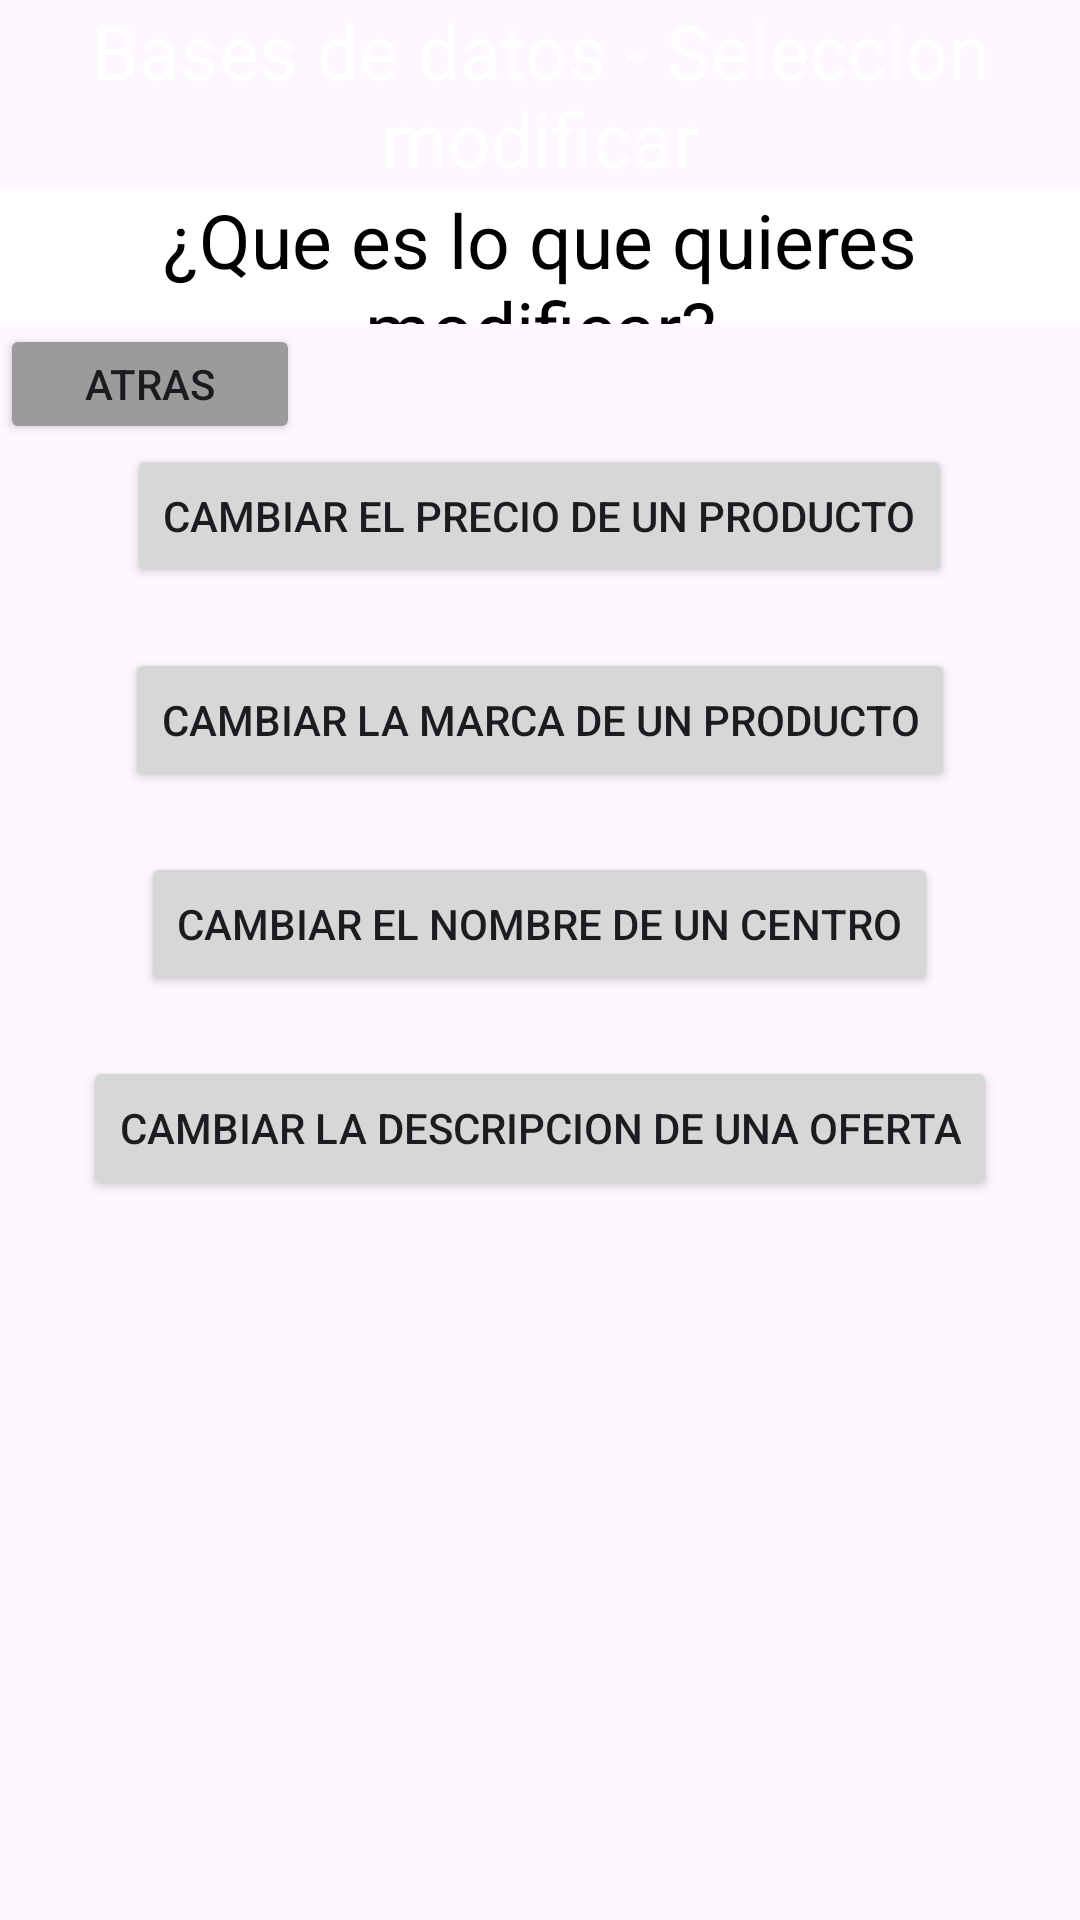

Produce the Android XML layout that renders to this screen, including the resource entries it uses.
<!-- AndroidManifest.xml: application theme Theme.BaseDatosCristianNieto -->
<!-- res/layout/seleccion_modificar.xml -->
<?xml version="1.0" encoding="utf-8"?>
<LinearLayout xmlns:android="http://schemas.android.com/apk/res/android"
    xmlns:app="http://schemas.android.com/apk/res-auto"
    xmlns:tools="http://schemas.android.com/tools"
    android:layout_width="match_parent"
    android:layout_height="match_parent"
    android:orientation="vertical"
    tools:context=".MainActivity">

    <TextView
        android:layout_width="fill_parent"
        android:layout_height="wrap_content"
        android:text="Bases de datos - Seleccion modificar"
        android:textSize="25dp"
        android:textAlignment="center"
        android:background="@color/blue"
        android:textColor="@color/white"
        android:gravity="center_horizontal" />
    <TextView
        android:layout_width="fill_parent"
        android:layout_height="45dp"
        android:text="¿Que es lo que quieres modificar?"
        android:textSize="25dp"
        android:textAlignment="center"
        android:background="@color/white"
        android:textColor="@color/black"
        android:gravity="center_horizontal" />
    <Button
        android:id="@+id/AtrasModificar"
        android:layout_width="100dp"
        android:layout_height="40dp"
        android:backgroundTint="#9b9b9b"
        android:text="Atras"
        android:onClick="onAtrasModificar"/>
    <LinearLayout
        android:layout_width="fill_parent"
        android:layout_height="wrap_content"
        android:orientation="vertical"
        android:gravity="center">

        <Button
            android:layout_width="wrap_content"
            android:layout_height="wrap_content"
            android:text="Cambiar el precio de un producto"
            android:onClick="onModificarPrecio" />
        <LinearLayout
            android:layout_width="40dp"
            android:layout_height="20dp"/>

        <Button
            android:layout_width="wrap_content"
            android:layout_height="wrap_content"
            android:text="Cambiar la marca de un producto"
            android:onClick="onModificarMarca" />
        <LinearLayout
            android:layout_width="40dp"
            android:layout_height="20dp"/>

        <Button
        android:layout_width="wrap_content"
        android:layout_height="wrap_content"
        android:text="Cambiar el nombre de un centro"
        android:onClick="onModificarNombre" />
        <LinearLayout
            android:layout_width="40dp"
            android:layout_height="20dp"/>

        <Button
            android:layout_width="wrap_content"
            android:layout_height="wrap_content"
            android:text="Cambiar la descripcion de una oferta"
            android:onClick="onModificarDescripcion" />
        <LinearLayout
            android:layout_width="40dp"
            android:layout_height="20dp"/>
    </LinearLayout>


</LinearLayout>
<!-- resources referenced by this layout -->
<resources>
  <style name="Theme.BaseDatosCristianNieto" parent="Base.Theme.BaseDatosCristianNieto" />
  <style name="Base.Theme.BaseDatosCristianNieto" parent="Theme.Material3.DayNight.NoActionBar">
          
          
      </style>
  <!-- not gathered from this repository: default colours our renderer supplied (Android Studio template values) -->
  <color name="black">#FF000000</color>
  <color name="white">#FFFFFFFF</color>
</resources>
